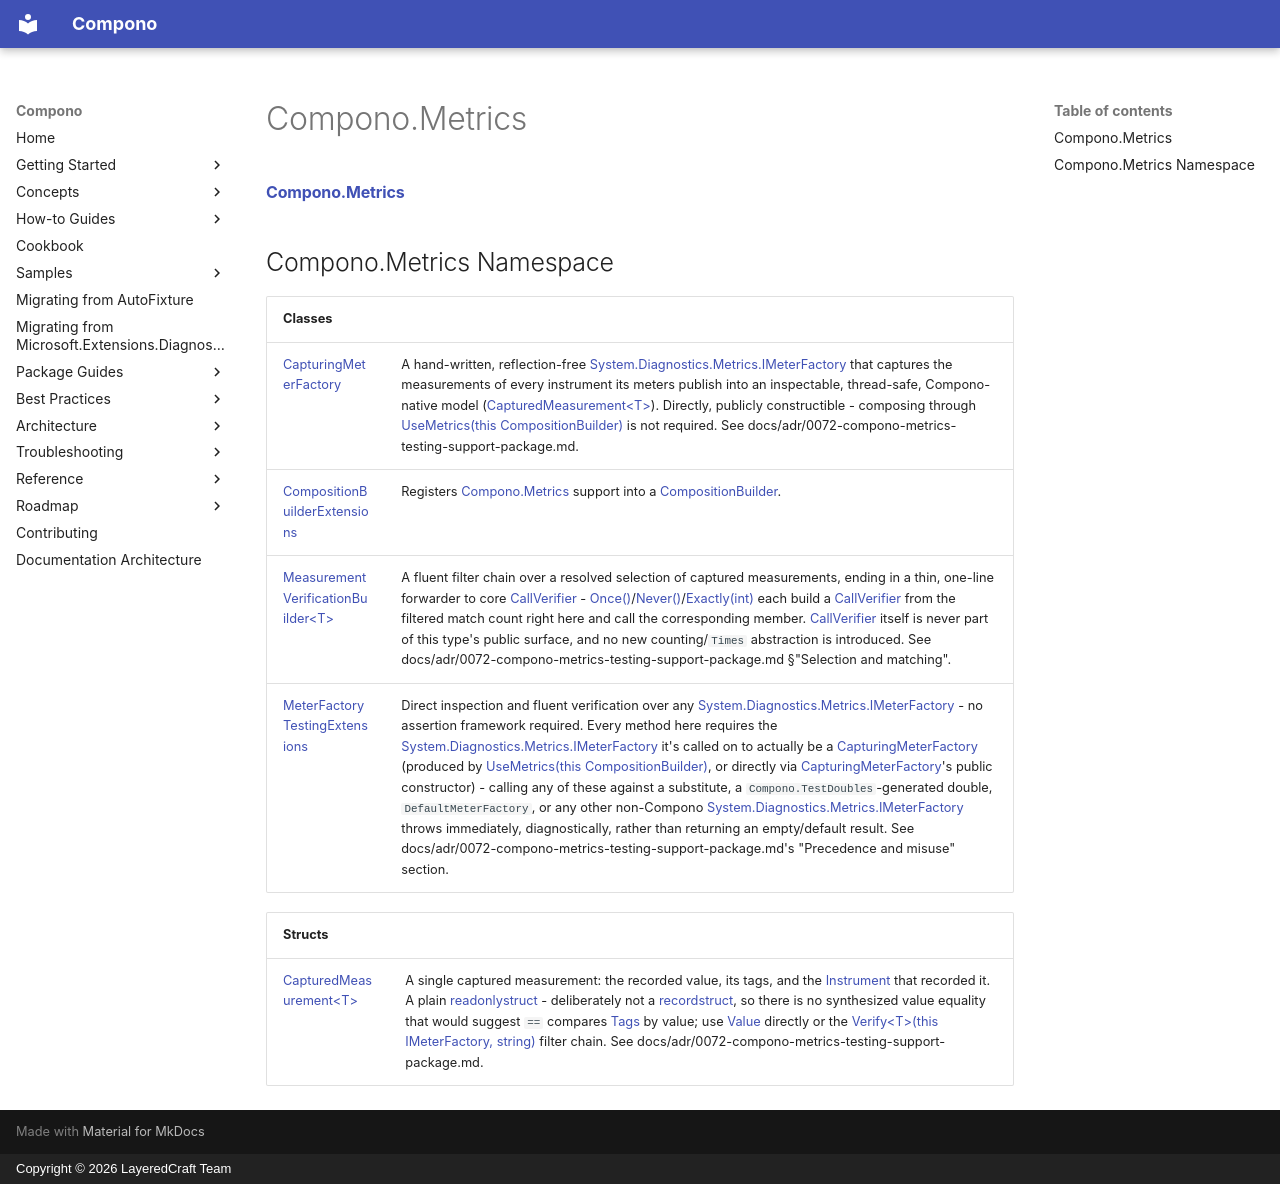

repository: LayeredCraft/compono · page: reference/api/Compono.Metrics/Compono.Metrics/index.html · generator: mkdocs · copyright: Copyright © 2026 LayeredCraft Team

#### [Compono\.Metrics](index.md 'index')

## Compono\.Metrics Namespace

| Classes | |
| :--- | :--- |
| [CapturingMeterFactory](Compono.Metrics.CapturingMeterFactory.md 'Compono\.Metrics\.CapturingMeterFactory') | A hand\-written, reflection\-free [System\.Diagnostics\.Metrics\.IMeterFactory](https://learn.microsoft.com/en-us/dotnet/api/system.diagnostics.metrics.imeterfactory 'System\.Diagnostics\.Metrics\.IMeterFactory') that captures the measurements of every instrument its meters publish into an inspectable, thread\-safe, Compono\-native model \([CapturedMeasurement&lt;T&gt;](Compono.Metrics.CapturedMeasurement_T_.md 'Compono\.Metrics\.CapturedMeasurement\<T\>')\)\. Directly, publicly constructible \- composing through [UseMetrics\(this CompositionBuilder\)](Compono.Metrics.CompositionBuilderExtensions.UseMetrics(thisCompono.CompositionBuilder).md 'Compono\.Metrics\.CompositionBuilderExtensions\.UseMetrics\(this Compono\.CompositionBuilder\)') is not required\. See docs/adr/0072\-compono\-metrics\-testing\-support\-package\.md\. |
| [CompositionBuilderExtensions](Compono.Metrics.CompositionBuilderExtensions.md 'Compono\.Metrics\.CompositionBuilderExtensions') | Registers [Compono\.Metrics](Compono.Metrics.md 'Compono\.Metrics') support into a [CompositionBuilder](../Compono/Compono.CompositionBuilder.md 'Compono\.CompositionBuilder')\. |
| [MeasurementVerificationBuilder&lt;T&gt;](Compono.Metrics.MeasurementVerificationBuilder_T_.md 'Compono\.Metrics\.MeasurementVerificationBuilder\<T\>') | A fluent filter chain over a resolved selection of captured measurements, ending in a thin, one\-line forwarder to core [CallVerifier](../Compono/Compono.CallVerifier.md 'Compono\.CallVerifier') \- [Once\(\)](Compono.Metrics.MeasurementVerificationBuilder_T_.Once().md 'Compono\.Metrics\.MeasurementVerificationBuilder\<T\>\.Once\(\)')/[Never\(\)](Compono.Metrics.MeasurementVerificationBuilder_T_.Never().md 'Compono\.Metrics\.MeasurementVerificationBuilder\<T\>\.Never\(\)')/[Exactly\(int\)](Compono.Metrics.MeasurementVerificationBuilder_T_.Exactly(int).md 'Compono\.Metrics\.MeasurementVerificationBuilder\<T\>\.Exactly\(int\)') each build a [CallVerifier](../Compono/Compono.CallVerifier.md 'Compono\.CallVerifier') from the filtered match count right here and call the corresponding member\. [CallVerifier](../Compono/Compono.CallVerifier.md 'Compono\.CallVerifier') itself is never part of this type's public surface, and no new counting/`Times` abstraction is introduced\. See docs/adr/0072\-compono\-metrics\-testing\-support\-package\.md §"Selection and matching"\. |
| [MeterFactoryTestingExtensions](Compono.Metrics.MeterFactoryTestingExtensions.md 'Compono\.Metrics\.MeterFactoryTestingExtensions') | Direct inspection and fluent verification over any [System\.Diagnostics\.Metrics\.IMeterFactory](https://learn.microsoft.com/en-us/dotnet/api/system.diagnostics.metrics.imeterfactory 'System\.Diagnostics\.Metrics\.IMeterFactory') \- no assertion framework required\. Every method here requires the [System\.Diagnostics\.Metrics\.IMeterFactory](https://learn.microsoft.com/en-us/dotnet/api/system.diagnostics.metrics.imeterfactory 'System\.Diagnostics\.Metrics\.IMeterFactory') it's called on to actually be a [CapturingMeterFactory](Compono.Metrics.CapturingMeterFactory.md 'Compono\.Metrics\.CapturingMeterFactory') \(produced by [UseMetrics\(this CompositionBuilder\)](Compono.Metrics.CompositionBuilderExtensions.UseMetrics(thisCompono.CompositionBuilder).md 'Compono\.Metrics\.CompositionBuilderExtensions\.UseMetrics\(this Compono\.CompositionBuilder\)'), or directly via [CapturingMeterFactory](Compono.Metrics.CapturingMeterFactory.md 'Compono\.Metrics\.CapturingMeterFactory')'s public constructor\) \- calling any of these against a substitute, a `Compono.TestDoubles`\-generated double, `DefaultMeterFactory`, or any other non\-Compono [System\.Diagnostics\.Metrics\.IMeterFactory](https://learn.microsoft.com/en-us/dotnet/api/system.diagnostics.metrics.imeterfactory 'System\.Diagnostics\.Metrics\.IMeterFactory') throws immediately, diagnostically, rather than returning an empty/default result\. See docs/adr/0072\-compono\-metrics\-testing\-support\-package\.md's "Precedence and misuse" section\. |

| Structs | |
| :--- | :--- |
| [CapturedMeasurement&lt;T&gt;](Compono.Metrics.CapturedMeasurement_T_.md 'Compono\.Metrics\.CapturedMeasurement\<T\>') | A single captured measurement: the recorded value, its tags, and the [Instrument](Compono.Metrics.CapturedMeasurement_T_.Instrument.md 'Compono\.Metrics\.CapturedMeasurement\<T\>\.Instrument') that recorded it\. A plain [readonly](https://docs.microsoft.com/en-us/dotnet/csharp/language-reference/keywords/readonly 'https://docs\.microsoft\.com/en\-us/dotnet/csharp/language\-reference/keywords/readonly')[struct](https://docs.microsoft.com/en-us/dotnet/csharp/language-reference/keywords/struct 'https://docs\.microsoft\.com/en\-us/dotnet/csharp/language\-reference/keywords/struct') \- deliberately not a [record](https://docs.microsoft.com/en-us/dotnet/csharp/language-reference/keywords/record 'https://docs\.microsoft\.com/en\-us/dotnet/csharp/language\-reference/keywords/record')[struct](https://docs.microsoft.com/en-us/dotnet/csharp/language-reference/keywords/struct 'https://docs\.microsoft\.com/en\-us/dotnet/csharp/language\-reference/keywords/struct'), so there is no synthesized value equality that would suggest `==` compares [Tags](Compono.Metrics.CapturedMeasurement_T_.Tags.md 'Compono\.Metrics\.CapturedMeasurement\<T\>\.Tags') by value; use [Value](Compono.Metrics.CapturedMeasurement_T_.Value.md 'Compono\.Metrics\.CapturedMeasurement\<T\>\.Value') directly or the [Verify&lt;T&gt;\(this IMeterFactory, string\)](Compono.Metrics.MeterFactoryTestingExtensions.Verify.md#Compono.Metrics.MeterFactoryTestingExtensions.Verify_T_(thisSystem.Diagnostics.Metrics.IMeterFactory,string) 'Compono\.Metrics\.MeterFactoryTestingExtensions\.Verify\<T\>\(this System\.Diagnostics\.Metrics\.IMeterFactory, string\)') filter chain\. See docs/adr/0072\-compono\-metrics\-testing\-support\-package\.md\. |
